Photos from the image-classification dataset "dataset" in the GitHub repository CamisaoLucas/classification_model. Its 4 classes are: bioclastic grainstone, mudstone, oolite, wackestone.

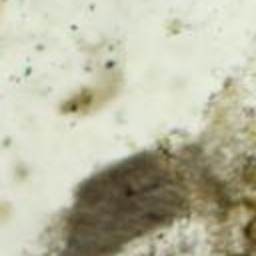
Label: bioclastic grainstone

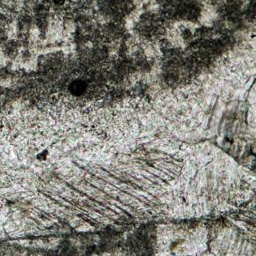
Label: oolite

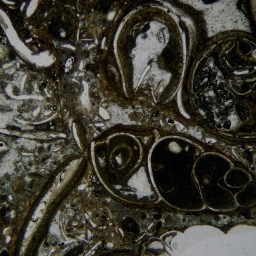
Label: wackestone

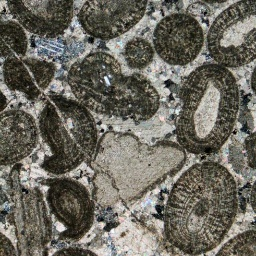
Label: oolite

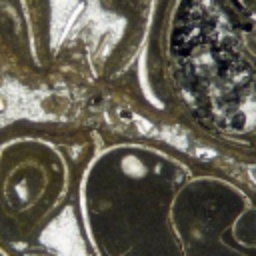
Label: wackestone

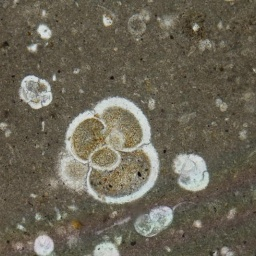
Label: mudstone
